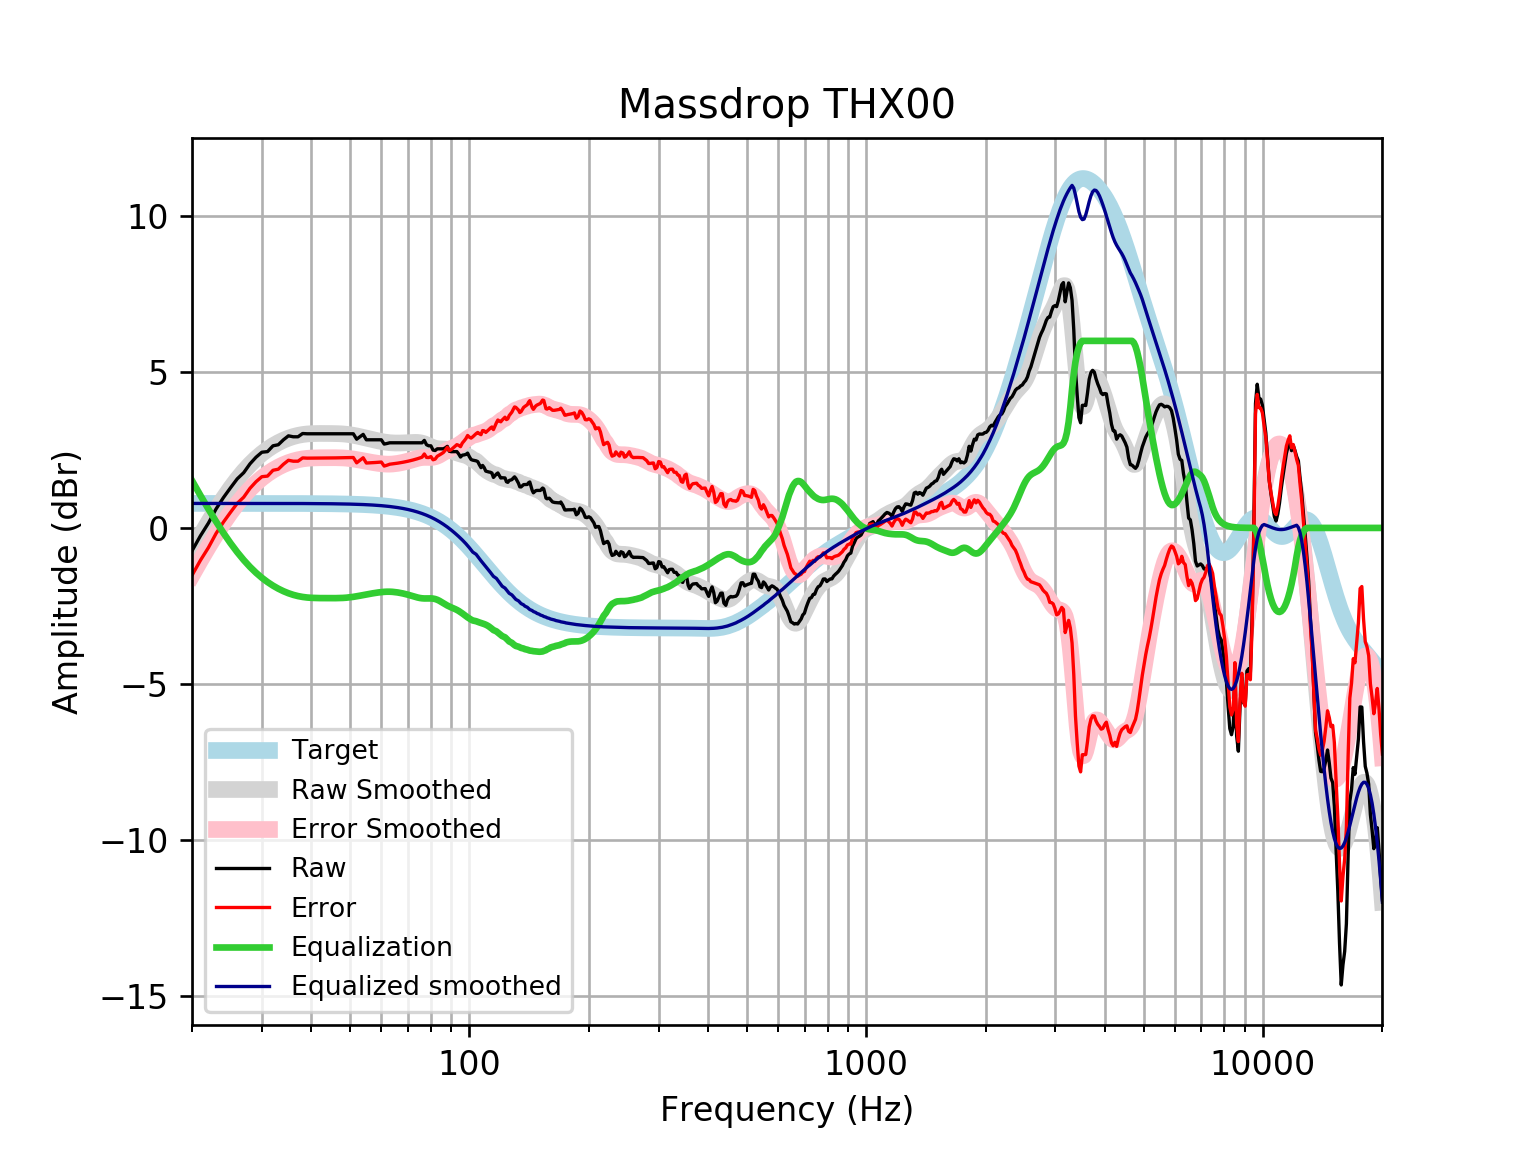

The file beside this chart, header and first rows:
frequency, raw, error, smoothed, error_smoothed, equalization, equalized_raw, equalized_smoothed, target
20, -0.736, -1.522, -0.7333, -1.519, 1.519, 0.7832, 0.7859, 0.7859
21, -0.2548, -1.041, -0.2578, -1.044, 1.044, 0.7889, 0.7859, 0.7859
22, 0.1547, -0.6312, 0.1808, -0.6051, 0.6051, 0.7597, 0.7859, 0.7858
23, 0.6094, -0.1764, 0.5823, -0.2036, 0.2036, 0.813, 0.7858, 0.7858
24, 0.972, 0.1862, 0.9467, 0.1609, -0.1609, 0.811, 0.7858, 0.7858
25, 1.284, 0.4986, 1.273, 0.4873, -0.4873, 0.797, 0.7857, 0.7857
26, 1.574, 0.788, 1.562, 0.7766, -0.7766, 0.797, 0.7857, 0.7857
27, 1.772, 0.9865, 1.816, 1.03, -1.03, 0.742, 0.7856, 0.7856
28, 2.056, 1.27, 2.035, 1.25, -1.25, 0.806, 0.7855, 0.7855
29, 2.268, 1.482, 2.224, 1.438, -1.438, 0.8294, 0.7854, 0.7854
30, 2.429, 1.643, 2.385, 1.6, -1.6, 0.829, 0.7852, 0.7852
31, 2.447, 1.662, 2.521, 1.736, -1.736, 0.7111, 0.785, 0.785
32, 2.634, 1.849, 2.637, 1.852, -1.852, 0.7822, 0.7848, 0.7848
33, 2.668, 1.884, 2.734, 1.949, -1.949, 0.7193, 0.7846, 0.7846
34, 2.827, 2.043, 2.814, 2.03, -2.03, 0.7973, 0.7843, 0.7843
35, 2.954, 2.17, 2.879, 2.095, -2.095, 0.8584, 0.7839, 0.7839
36, 2.923, 2.14, 2.931, 2.147, -2.147, 0.7763, 0.7835, 0.7835
37, 2.923, 2.14, 2.969, 2.186, -2.186, 0.7373, 0.783, 0.783
38, 3.028, 2.246, 2.996, 2.214, -2.214, 0.8143, 0.7824, 0.7824
39, 3.02, 2.238, 3.014, 2.232, -2.232, 0.7878, 0.7818, 0.7818
40, 3.02, 2.239, 3.024, 2.243, -2.243, 0.777, 0.781, 0.781
41, 3.02, 2.24, 3.029, 2.248, -2.248, 0.7715, 0.7801, 0.7801
42, 3.02, 2.241, 3.03, 2.251, -2.251, 0.769, 0.7791, 0.7791
43, 3.02, 2.242, 3.03, 2.252, -2.252, 0.768, 0.778, 0.7779
44, 3.02, 2.243, 3.029, 2.252, -2.252, 0.7674, 0.7766, 0.7766
45, 3.02, 2.245, 3.028, 2.253, -2.253, 0.7671, 0.7752, 0.7751
46, 3.02, 2.246, 3.026, 2.252, -2.252, 0.7676, 0.7735, 0.7734
47, 3.02, 2.248, 3.022, 2.25, -2.25, 0.7696, 0.7715, 0.7715
48, 3.02, 2.251, 3.015, 2.246, -2.246, 0.7743, 0.7694, 0.7694
49, 3.02, 2.253, 3.005, 2.238, -2.238, 0.7823, 0.767, 0.767
50, 3.02, 2.256, 2.99, 2.226, -2.226, 0.794, 0.7643, 0.7642
51, 3.02, 2.259, 2.972, 2.211, -2.211, 0.809, 0.7612, 0.7612
52, 2.846, 2.089, 2.951, 2.193, -2.193, 0.653, 0.7579, 0.7578
53, 2.923, 2.169, 2.928, 2.174, -2.174, 0.7493, 0.7541, 0.7541
54, 3.001, 2.251, 2.905, 2.155, -2.155, 0.846, 0.7499, 0.7499
55, 2.827, 2.082, 2.881, 2.135, -2.135, 0.6918, 0.7453, 0.7453
56, 2.827, 2.087, 2.857, 2.117, -2.117, 0.7102, 0.7402, 0.7401
57, 2.827, 2.093, 2.834, 2.1, -2.1, 0.7275, 0.7345, 0.7345
58, 2.827, 2.099, 2.812, 2.084, -2.084, 0.7433, 0.7283, 0.7283
59, 2.827, 2.106, 2.791, 2.07, -2.07, 0.7572, 0.7215, 0.7215
60, 2.827, 2.113, 2.772, 2.058, -2.058, 0.7687, 0.714, 0.714
61, 2.69, 1.984, 2.756, 2.05, -2.05, 0.6399, 0.7058, 0.7058
62, 2.708, 2.012, 2.743, 2.046, -2.046, 0.6625, 0.6969, 0.6969
63, 2.731, 2.044, 2.733, 2.046, -2.046, 0.6848, 0.6871, 0.6871
64, 2.731, 2.054, 2.727, 2.05, -2.05, 0.6804, 0.6765, 0.6765
65, 2.731, 2.066, 2.724, 2.059, -2.059, 0.672, 0.665, 0.665
66, 2.731, 2.078, 2.723, 2.071, -2.071, 0.6601, 0.6525, 0.6525
67, 2.731, 2.092, 2.724, 2.085, -2.085, 0.6455, 0.639, 0.639
68, 2.731, 2.106, 2.727, 2.102, -2.102, 0.6285, 0.6244, 0.6244
69, 2.731, 2.122, 2.73, 2.121, -2.121, 0.6096, 0.6087, 0.6087
70, 2.731, 2.139, 2.734, 2.142, -2.142, 0.5887, 0.5918, 0.5918
71, 2.731, 2.157, 2.738, 2.164, -2.164, 0.5663, 0.5736, 0.5736
72, 2.731, 2.176, 2.742, 2.188, -2.188, 0.543, 0.5541, 0.5541
73, 2.731, 2.197, 2.744, 2.21, -2.21, 0.5202, 0.5333, 0.5333
74, 2.731, 2.22, 2.742, 2.231, -2.231, 0.4998, 0.511, 0.511
75, 2.731, 2.243, 2.734, 2.247, -2.247, 0.4836, 0.4873, 0.4873
76, 2.731, 2.269, 2.72, 2.258, -2.258, 0.473, 0.462, 0.4621
77, 2.808, 2.373, 2.698, 2.262, -2.262, 0.5453, 0.4352, 0.4353
78, 2.668, 2.261, 2.669, 2.263, -2.263, 0.405, 0.4068, 0.4068
79, 2.634, 2.257, 2.638, 2.261, -2.261, 0.373, 0.3767, 0.3768
... 553 more rows
